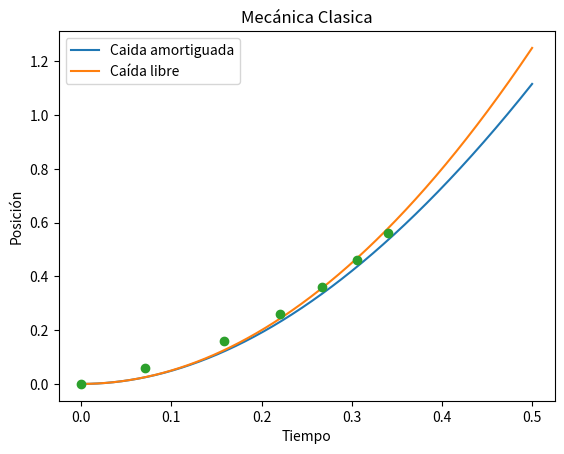
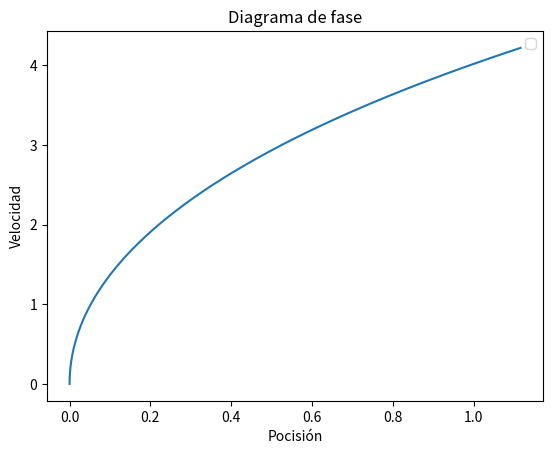

These charts were generated, in order, by the following Python code: (Note: this script raises an exception after producing the figures.)
# %%
import numpy as np
import matplotlib.pyplot as plt
from scipy.integrate import odeint


def libre(y,t,g,b):
    x, v = y
    dxdt = v
    dvdt = g
    return [dxdt, dvdt]

def damping(y,t,g,b):
    x, v = y
    dxdt = v
    dvdt = g - b*v
    return [dxdt, dvdt]

def resorte(y,t,k,b):
    x, v = y
    dxdt = v
    dvdt = -k*x - b*v
    return [dxdt, dvdt]

def forward(g,b):
    
    solutions = odeint(damping, y0, t, args=(g,b))
    return solutions[:,0]


y0 = [0, 0.0]  
g = 10
b = .7
t = np.linspace(0, .5, 1000)  

# Soluciones de la ecuación dínamica
solutions = odeint(damping, y0, t, args=(g,b))

solutions0 = odeint(libre, y0, t, args=(g,b))
k = 1
solutions1 = odeint(resorte,y0, t, args=(k,b))

x = solutions[:, 0]
v = solutions[:, 1]


# Graficas
plt.plot(t, x, label='Caida amortiguada')
# plt.plot(t, v, label='Velocidad v')
plt.xlabel('Tiempo')
plt.ylabel('Posición')
plt.title('Mecánica Clasica')
plt.plot(t, solutions0[:,0], label = 'Caída libre')
plt.legend()
# plt.show()

# z = lambda x: 9.7*x**2/2
# plt.plot(t,z(t))
 


y_o = np.array([0, 0.06 ,0.16, 0.26, 0.36, 0.46, 0.56])
t_o = np.array([0, 0.071, 0.158, 0.220, 0.267, 0.306, 0.340])

plt.plot( t_o, y_o, 'o')
plt.show()


plt.plot(x,v)
plt.title('Diagrama de fase')
plt.xlabel('Pocisión')
plt.ylabel('Velocidad')
plt.legend()
plt.show()



# %%
# def posterior0(g,b,sigma,y,t):

#     n = len(y)
#     h = 0.5/1000
#     solucion = odeint(damping, y0, t, args=(g,b))
#     x = solucion[:,0]

#     cuadrados = np.zeros(n)
#     for j in range(n):
#         cuadrados[j] = (y[j] - x[int(t[j]/h)])**2

#     f_post = (1/sigma)**(n/2) * np.exp(- sum( cuadrados)/(2*sigma**2))* np.exp(-(g-10)**2/(0.18))* b**9* np.exp(-10*b)

#     return f_post





def posterior(g,b,y,t,sigma = 1):
    
    n = len(y)
    h = 0.5/1000    
    solucion = odeint(damping, y0, t, args=(g,b))
    x = solucion[:,0]

    cuadrados = np.zeros(n)
    for j in range(n):
        print(j)    
        print(t_o[j],'   ',int(t[j]/h))
        cuadrados[j] = (y[j]- x[int(t[j]/h)])**2

        Logf_post = n*np.log(sigma) - sum(cuadrados)/(2*sigma**2) + (alpha -1)*np.log(g) + 9*np.log(b) - alpha*g/10 - 10 * b


alpha = 1000

print(posterior(10,1,y_o,t_o))


# %%





# def posteriorlibre(g,sigma,y):

#     n = len(y) 

#     y
#     f_post = (1/sigma)**(n/2) * np.exp(- )


# %%
    
print(x[int()])




















# %%
from scipy.stats import gamma , norm

# Distribuciones a priori
dom = np.linspace(0,4,500)
dom1 = np.linspace(0,15,500)

plt.plot(dom, gamma.pdf(dom,a = 10, scale = .1))  # 5, 0.1
plt.title('priori para b ')
plt.show()

alpha = 1000
plt.plot(dom1, gamma.pdf(dom1, a = alpha , scale = 9.81/alpha))
plt.show()

plt.plot(dom1, norm.pdf(dom1, 10, 0.3))
plt.title('Priori para g')
plt.show()


# %%
